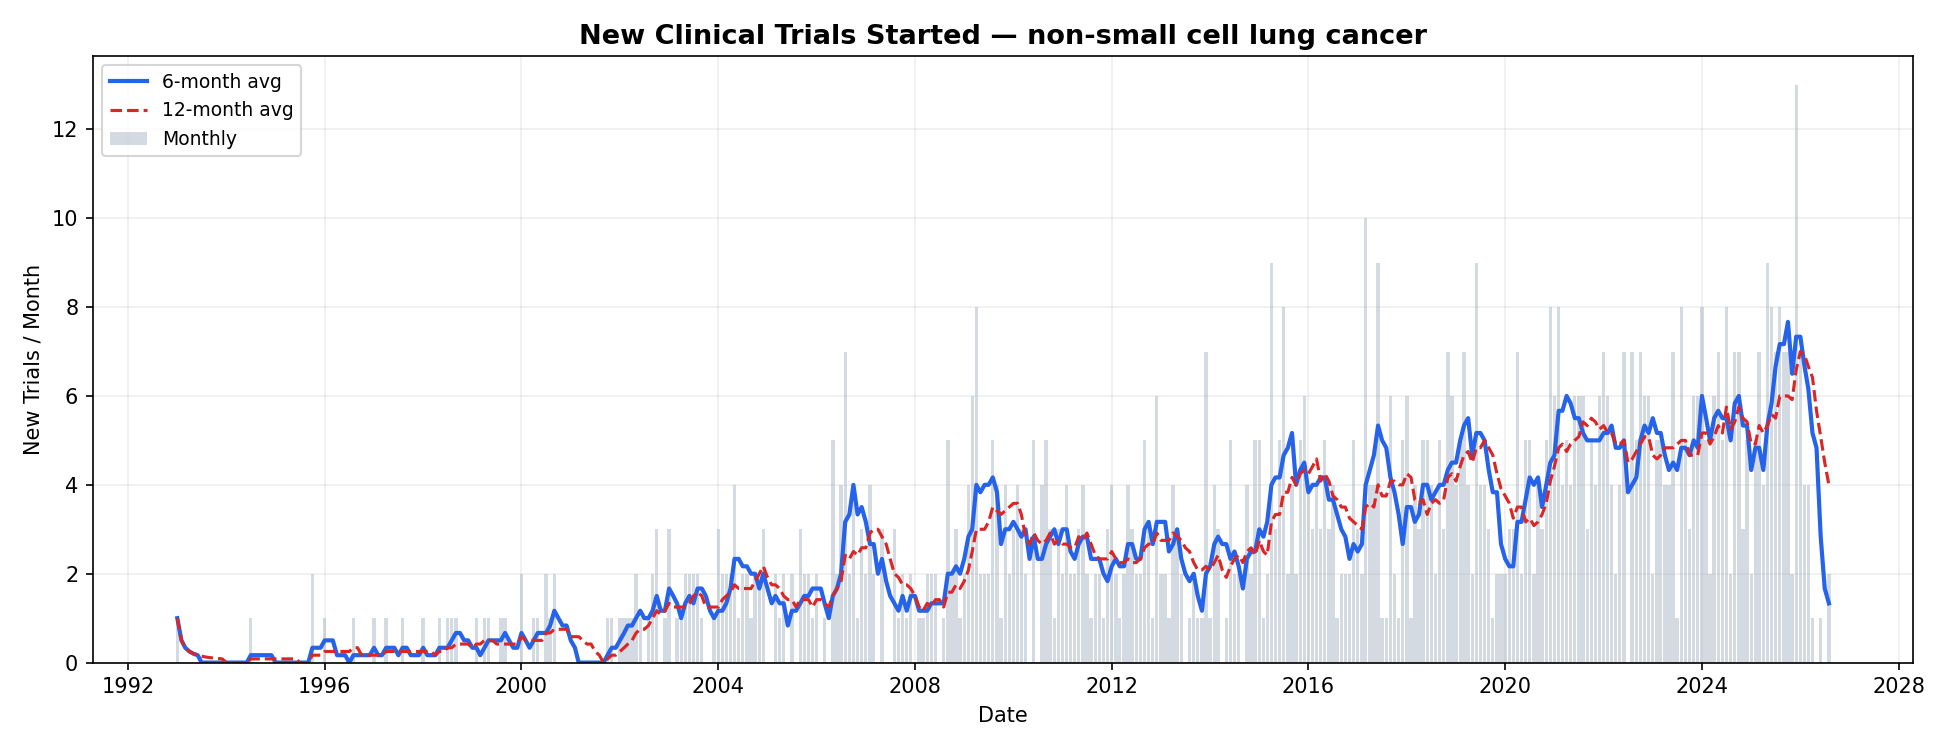

Data behind this chart, as committed beside it:
month, new_trials, total_enrollment, cumulative_trials, rolling_6m, rolling_12m
1993-01-01, 1, 96.0, 1, 1.0, 1.0
1993-02-01, 0, 0.0, 1, 0.5, 0.5
1993-03-01, 0, 0.0, 1, 0.3333, 0.3333
1993-04-01, 0, 0.0, 1, 0.25, 0.25
1993-05-01, 0, 0.0, 1, 0.2, 0.2
1993-06-01, 0, 0.0, 1, 0.1667, 0.1667
1993-07-01, 0, 0.0, 1, 0.0, 0.1429
1993-08-01, 0, 0.0, 1, 0.0, 0.125
1993-09-01, 0, 0.0, 1, 0.0, 0.1111
1993-10-01, 0, 0.0, 1, 0.0, 0.1
1993-11-01, 0, 0.0, 1, 0.0, 0.09091
1993-12-01, 0, 0.0, 1, 0.0, 0.08333
1994-01-01, 0, 0.0, 1, 0.0, 0.0
1994-02-01, 0, 0.0, 1, 0.0, 0.0
1994-03-01, 0, 0.0, 1, 0.0, 0.0
1994-04-01, 0, 0.0, 1, 0.0, 0.0
1994-05-01, 0, 0.0, 1, 0.0, 0.0
1994-06-01, 0, 0.0, 1, 0.0, 0.0
1994-07-01, 1, 610.0, 2, 0.1667, 0.08333
1994-08-01, 0, 0.0, 2, 0.1667, 0.08333
1994-09-01, 0, 0.0, 2, 0.1667, 0.08333
1994-10-01, 0, 0.0, 2, 0.1667, 0.08333
1994-11-01, 0, 0.0, 2, 0.1667, 0.08333
1994-12-01, 0, 0.0, 2, 0.1667, 0.08333
1995-01-01, 0, 0.0, 2, 0.0, 0.08333
1995-02-01, 0, 0.0, 2, 0.0, 0.08333
1995-03-01, 0, 0.0, 2, 0.0, 0.08333
1995-04-01, 0, 0.0, 2, 0.0, 0.08333
1995-05-01, 0, 0.0, 2, 0.0, 0.08333
1995-06-01, 0, 0.0, 2, 0.0, 0.08333
1995-07-01, 0, 0.0, 2, 0.0, 0.0
1995-08-01, 0, 0.0, 2, 0.0, 0.0
1995-09-01, 0, 0.0, 2, 0.0, 0.0
1995-10-01, 2, 1820, 4, 0.3333, 0.1667
1995-11-01, 0, 0.0, 4, 0.3333, 0.1667
1995-12-01, 0, 0.0, 4, 0.3333, 0.1667
1996-01-01, 1, 30.0, 5, 0.5, 0.25
1996-02-01, 0, 0.0, 5, 0.5, 0.25
1996-03-01, 0, 0.0, 5, 0.5, 0.25
1996-04-01, 0, 0.0, 5, 0.1667, 0.25
1996-05-01, 0, 0.0, 5, 0.1667, 0.25
1996-06-01, 0, 0.0, 5, 0.1667, 0.25
1996-07-01, 0, 0.0, 5, 0.0, 0.25
1996-08-01, 1, 9.0, 6, 0.1667, 0.3333
1996-09-01, 0, 0.0, 6, 0.1667, 0.3333
1996-10-01, 0, 0.0, 6, 0.1667, 0.1667
1996-11-01, 0, 0.0, 6, 0.1667, 0.1667
1996-12-01, 0, 0.0, 6, 0.1667, 0.1667
1997-01-01, 1, 25.0, 7, 0.3333, 0.1667
1997-02-01, 0, 0.0, 7, 0.1667, 0.1667
1997-03-01, 0, 0.0, 7, 0.1667, 0.1667
1997-04-01, 1, 10.0, 8, 0.3333, 0.25
1997-05-01, 0, 0.0, 8, 0.3333, 0.25
1997-06-01, 0, 0.0, 8, 0.3333, 0.25
1997-07-01, 0, 0.0, 8, 0.1667, 0.25
1997-08-01, 1, 600.0, 9, 0.3333, 0.25
1997-09-01, 0, 0.0, 9, 0.3333, 0.25
1997-10-01, 0, 0.0, 9, 0.1667, 0.25
1997-11-01, 0, 0.0, 9, 0.1667, 0.25
1997-12-01, 0, 0.0, 9, 0.1667, 0.25
... 344 more rows
